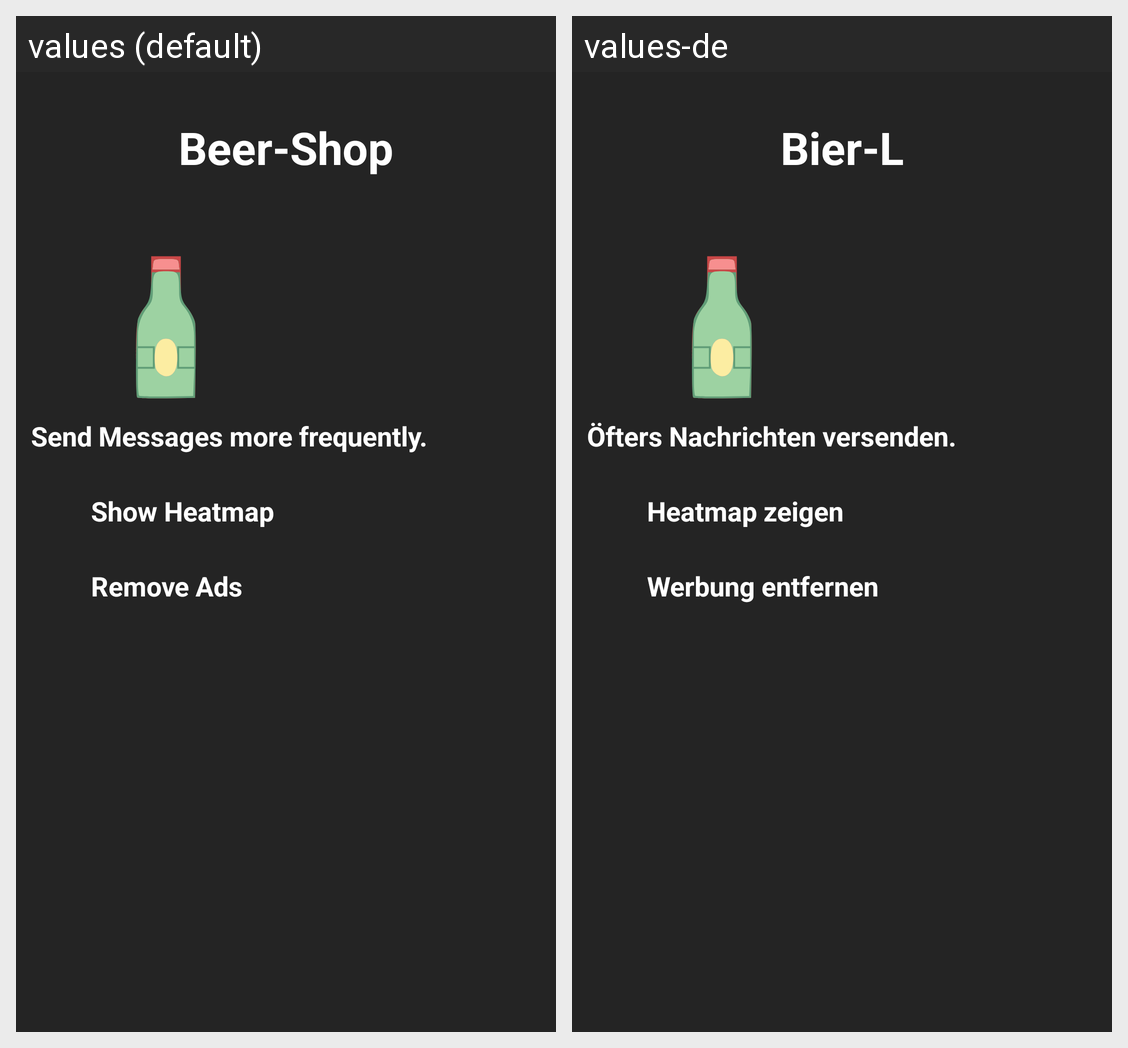

Locale-by-locale string values for the Android screen shown in this grid:
Android screen res/layout/fragment_beer.xml rendered under 2 locales, left to right: values (default), values-de. Device: Nexus 5 (rendered at 1080×1920; each locale shown at half size, 540×960, under a caption strip naming it); theme AppTheme.
Strings drawn on this screen, with the default value and each locale's value (text and hints the layout hard-codes, and strings that could not be matched under every locale, appear in the picture but are not listed):

text_beer_shop
  values: Beer-Shop
  values-de: Bier-L

text_send_messages_more_frequently
  values: Send Messages more frequently.
  values-de: Öfters Nachrichten versenden.

text_show_heatmap
  values: Show Heatmap
  values-de: Heatmap zeigen

text_remove_ads
  values: Remove Ads
  values-de: Werbung entfernen
